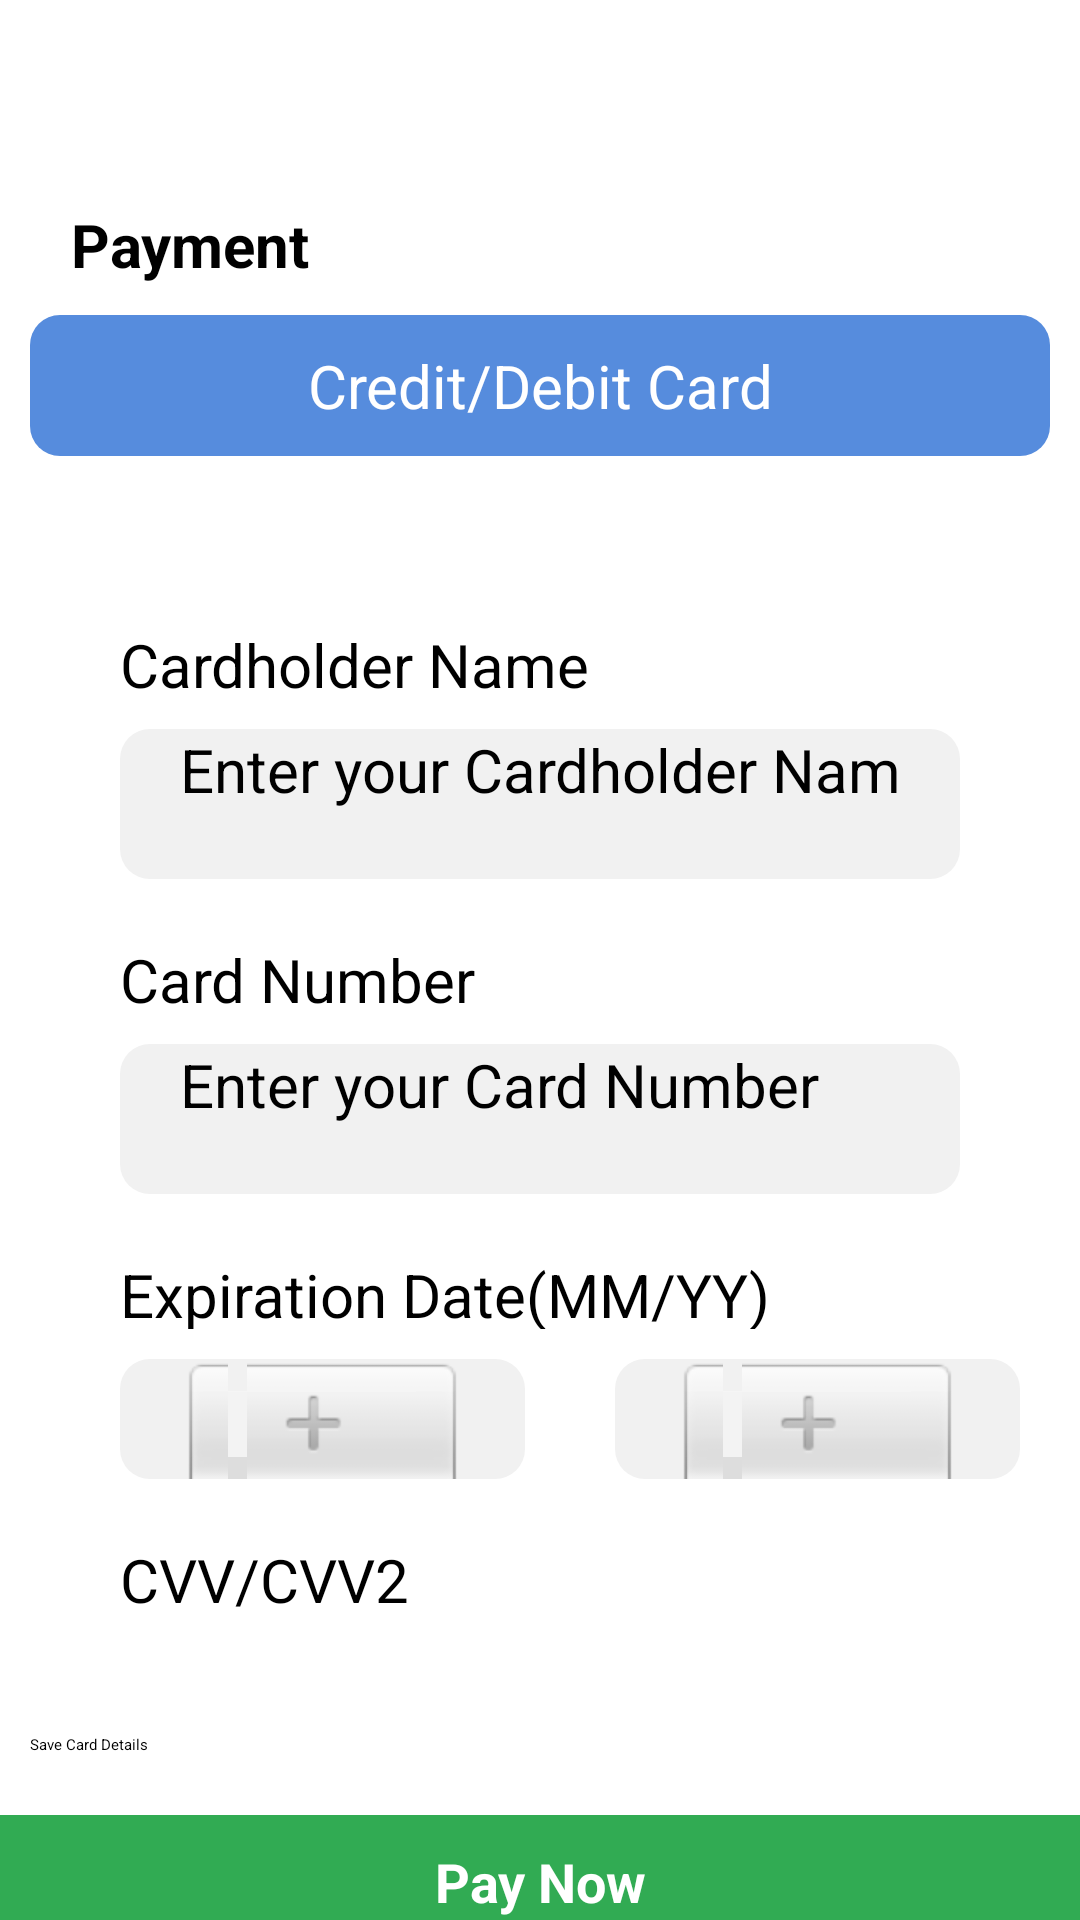

Reconstruct the res/layout file that produces this screen, plus the resources it refers to.
<!-- AndroidManifest.xml: application theme Theme.Ohxinli -->
<!-- res/layout/activity_payment_card.xml -->
<?xml version="1.0" encoding="utf-8"?>
<androidx.drawerlayout.widget.DrawerLayout
    xmlns:android="http://schemas.android.com/apk/res/android"
    xmlns:app="http://schemas.android.com/apk/res-auto"
    xmlns:tools="http://schemas.android.com/tools"
    android:id="@+id/drawer_layout"
    android:layout_width="match_parent"
    android:layout_height="match_parent"
    tools:ignore="HardcodedText">

    <androidx.constraintlayout.widget.ConstraintLayout
        android:layout_width="match_parent"
        android:layout_height="match_parent"
        android:background="#FFFFFF">

        <TextView
            android:id="@+id/page"
            android:layout_width="wrap_content"
            android:layout_height="wrap_content"
            android:layout_marginTop="68dp"
            android:text="Payment"
            android:textColor="@color/black"
            android:textSize="20dp"
            android:textStyle="bold"
            app:layout_constraintEnd_toEndOf="parent"
            app:layout_constraintHorizontal_bias="0.084"
            app:layout_constraintStart_toStartOf="parent"
            app:layout_constraintTop_toTopOf="parent" />

        <TextView
            android:id="@+id/paymentmethod"
            android:layout_width="match_parent"
            android:layout_height="wrap_content"
            android:layout_marginTop="@dimen/columncolumn"
            android:layout_margin="@dimen/hintPadding"
            android:background="@drawable/column_design"
            android:backgroundTint="@color/theme"
            android:padding="@dimen/hintPadding"
            android:textAlignment="center"
            android:text="Credit/Debit Card"
            android:textColor="@color/white"
            android:textSize="20dp"
            app:layout_constraintEnd_toEndOf="parent"
            app:layout_constraintHorizontal_bias="0.133"
            app:layout_constraintStart_toStartOf="parent"
            app:layout_constraintTop_toBottomOf="@+id/page" />

        <ScrollView
            android:padding="@dimen/txtSize"
            android:id="@+id/scrollView"
            android:layout_width="match_parent"
            android:layout_height="400dp"
            android:layout_marginTop="16dp"
            app:layout_constraintStart_toStartOf="parent"
            app:layout_constraintTop_toBottomOf="@+id/paymentmethod">

            <LinearLayout
                android:id="@+id/layout"
                android:layout_width="match_parent"
                android:layout_height="wrap_content"
                android:orientation="vertical"
                >

                <TextView
                    android:layout_width="291dp"
                    android:layout_height="25dp"
                    android:layout_marginLeft="20dp"
                    android:layout_marginTop="20dp"
                    android:layout_marginRight="20dp"
                    android:text="Cardholder Name"
                    android:textColor="@color/black"
                    android:textSize="20dp" />

                <EditText
                    android:id="@+id/txtcardHolder"
                    android:layout_width="match_parent"
                    android:layout_height="50dp"
                    android:layout_marginTop="10dp"
                    android:layout_marginLeft="20dp"
                    android:singleLine="true"
                    android:layout_marginRight="20dp"
                    android:background="@drawable/column_design"
                    android:ems="10"
                    android:hint="Enter your Cardholder Name"
                    android:textColor="@color/black"
                    android:textColorHint="@color/black"
                    android:textSize="20dp" />

                <TextView
                    android:layout_width="291dp"
                    android:layout_height="25dp"
                    android:layout_marginLeft="20dp"
                    android:layout_marginTop="20dp"
                    android:layout_marginRight="20dp"
                    android:text="Card Number"
                    android:textColor="@color/black"
                    android:textSize="20dp" />

                <EditText
                    android:inputType="number"
                    android:id="@+id/txtCardNo"
                    android:layout_width="match_parent"
                    android:layout_height="50dp"
                    android:layout_marginTop="10dp"
                    android:layout_marginLeft="20dp"
                    android:layout_marginRight="20dp"
                    android:singleLine="true"
                    android:background="@drawable/column_design"
                    android:ems="10"
                    android:hint="Enter your Card Number"
                    android:textColor="@color/black"
                    android:textColorHint="@color/black"
                    android:textSize="20dp" />

                <TextView
                    android:layout_width="291dp"
                    android:layout_height="25dp"
                    android:layout_marginLeft="20dp"
                    android:layout_marginTop="20dp"
                    android:layout_marginRight="20dp"
                    android:text="Expiration Date(MM/YY)"
                    android:textColor="@color/black"
                    android:textSize="20dp" />




                <LinearLayout
                    android:layout_width="match_parent"
                    android:layout_height="match_parent"
                    android:orientation="horizontal">

                    <NumberPicker
                        android:id="@+id/mm"
                        android:layout_width="135dp"
                        android:layout_height="40dp"
                        android:layout_marginTop="10dp"
                        android:layout_marginRight="10dp"
                        android:layout_marginLeft="20dp"
                        android:background="@drawable/column_design"
                        android:theme="@style/AppTheme.Picker"
                        />

                    <NumberPicker
                        android:id="@+id/yy"
                        android:layout_width="135dp"
                        android:layout_height="40dp"
                        android:layout_marginTop="10dp"
                        android:layout_marginRight="10dp"
                        android:layout_marginLeft="20dp"
                        android:background="@drawable/column_design"
                        android:theme="@style/AppTheme.Picker"
                        />


                </LinearLayout>

                <TextView
                    android:layout_width="291dp"
                    android:layout_height="25dp"
                    android:layout_marginLeft="20dp"
                    android:layout_marginTop="20dp"
                    android:layout_marginRight="20dp"
                    android:text="CVV/CVV2"
                    android:textColor="@color/black"
                    android:textSize="20dp" />

                <EditText
                    android:id="@+id/cvv"
                    android:layout_width="match_parent"
                    android:layout_height="50dp"
                    android:layout_marginTop="10dp"
                    android:layout_marginLeft="20dp"
                    android:layout_marginRight="20dp"
                    android:background="@drawable/column_design"
                    android:ems="10"
                    android:hint="Enter your CVV"
                    android:inputType="number"
                    android:singleLine="true"
                    android:textColor="@color/black"
                    android:textColorHint="@color/black"
                    android:textSize="20dp" />

            </LinearLayout>
        </ScrollView>

        <CheckBox
            android:layout_margin="@dimen/hintPadding"
            android:theme="@style/MyRadioButton"
            android:id="@+id/savecc"
            android:layout_width="wrap_content"
            android:layout_height="wrap_content"
            app:layout_constraintEnd_toEndOf="parent"
            app:layout_constraintHorizontal_bias="0.0"
            app:layout_constraintStart_toStartOf="parent"
            android:text="Save Card Details"
            android:textColor="@color/black"
            app:layout_constraintTop_toBottomOf="@+id/scrollView"
            tools:layout_editor_absoluteY="1104dp"
            />

        <CheckBox
            android:layout_margin="@dimen/hintPadding"
            android:theme="@style/MyRadioButton"
            android:id="@+id/editcc"
            android:visibility="gone"
            android:layout_width="wrap_content"
            android:layout_height="wrap_content"
            app:layout_constraintEnd_toEndOf="parent"
            app:layout_constraintHorizontal_bias="0.0"
            app:layout_constraintStart_toStartOf="parent"
            android:text="Update Card Details"
            android:textColor="@color/black"
            app:layout_constraintTop_toBottomOf="@+id/savecc"
            tools:layout_editor_absoluteY="1104dp"
            />


        <Button
            android:id="@+id/savebtn"
            android:layout_width="match_parent"
            android:layout_height="wrap_content"
            android:layout_marginTop="20dp"
            android:background="@color/btnDone"
            android:backgroundTint="@color/btnDone"
            android:padding="10dp"
            android:text="Pay Now"
            android:textAlignment="center"
            android:textColor="@color/white"
            android:textSize="18dp"
            android:textStyle="bold"
            app:layout_constraintEnd_toEndOf="parent"
            app:layout_constraintStart_toStartOf="parent"
            app:layout_constraintTop_toBottomOf="@+id/editcc"
            tools:layout_editor_absoluteY="1104dp" />

    </androidx.constraintlayout.widget.ConstraintLayout>

    
    
    <com.google.android.material.navigation.NavigationView
        android:layout_width="wrap_content"
        android:layout_height="match_parent"
        android:layout_gravity="start"
        android:id="@+id/navView"
        app:menu="@menu/navigation_menu" />

</androidx.drawerlayout.widget.DrawerLayout>
<!-- resources referenced by this layout -->
<resources>
  <color name="black">#FF000000</color>
  <color name="btnDone">#31AB53</color>
  <color name="theme">#568CDD</color>
  <color name="white">#FFFFFFFF</color>
  <dimen name="columncolumn">50dp</dimen>
  <dimen name="hintPadding">10dp</dimen>
  <dimen name="txtSize">20dp</dimen>
  <!-- drawable column_design (drawable) -->
  <?xml version="1.0" encoding="utf-8"?>
  <selector xmlns:android="http://schemas.android.com/apk/res/android">
      <item>
          <shape android:shape="rectangle">
              <solid android:color="#F1F1F1"/>
              <padding android:left="20dp" android:right="20dp" />
              <corners android:radius="10dp" />
  
          </shape>
      </item>
  </selector>
  <style name="MyRadioButton" parent="Theme.AppCompat.Light">
          <item name="colorControlNormal">@color/theme</item>
          <item name="colorControlActivated">@color/loginButton</item>
      </style>
  <style name="Theme.Ohxinli" parent="Theme.MaterialComponents.DayNight.DarkActionBar">
          
          <item name="colorPrimary">@color/purple_200</item>
          <item name="colorPrimaryVariant">@color/purple_700</item>
          <item name="colorOnPrimary">@color/black</item>
          
          <item name="colorSecondary">@color/teal_200</item>
          <item name="colorSecondaryVariant">@color/teal_200</item>
          <item name="colorOnSecondary">@color/black</item>
          
          <item name="android:statusBarColor" tools:targetApi="l">?attr/colorPrimaryVariant</item>
          
      </style>
  <color name="loginButton">#1F3570</color>
  <color name="purple_200">#FFBB86FC</color>
  <color name="purple_700">#FF3700B3</color>
  <color name="teal_200">#FF03DAC5</color>
</resources>
